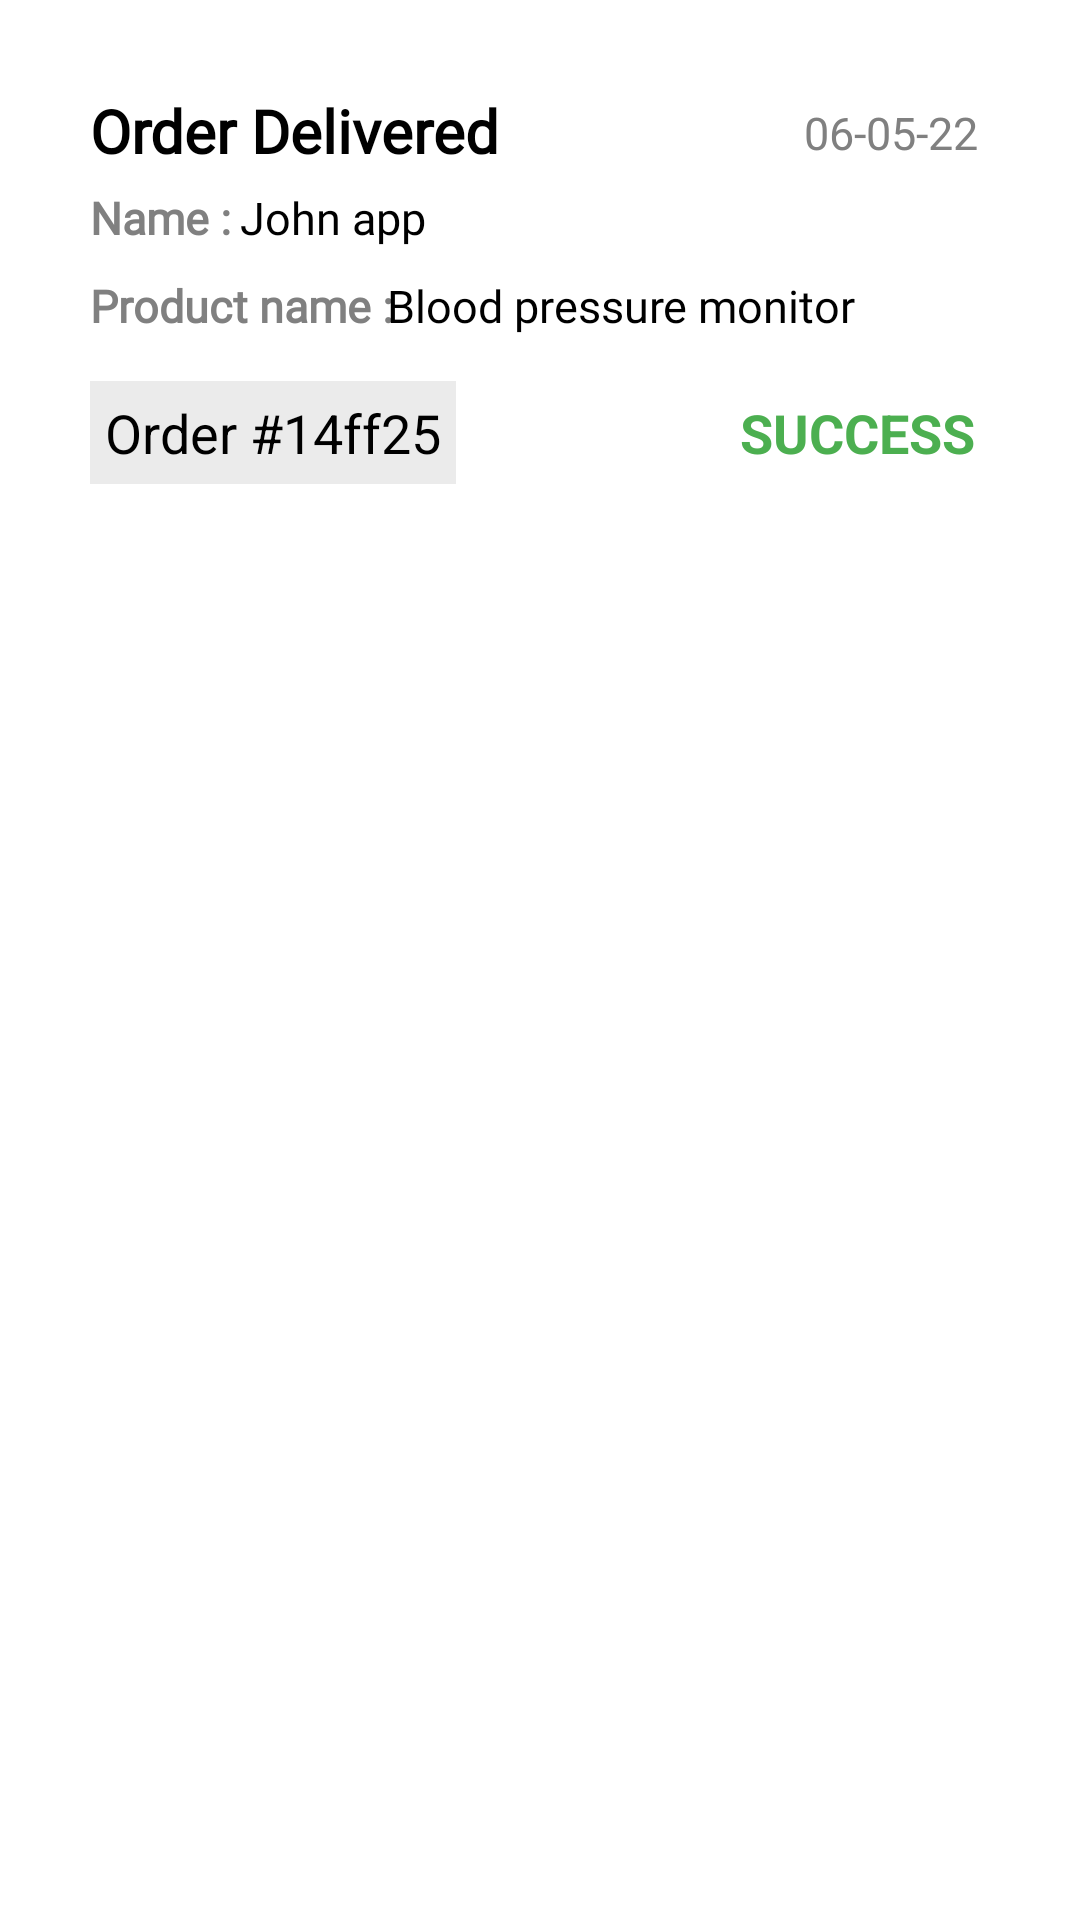

Layout XML and referenced resources for this Android screen:
<!-- AndroidManifest.xml: application theme Theme.MyApplication2 -->
<!-- res/layout/history_item_design.xml -->
<?xml version="1.0" encoding="utf-8"?>
<LinearLayout xmlns:android="http://schemas.android.com/apk/res/android"
    android:orientation="vertical"
    android:layout_width="match_parent"
    android:layout_height="match_parent">


    <LinearLayout
        android:id="@+id/ACCEPTED"
        android:layout_width="match_parent"
        android:layout_height="wrap_content"

        android:layout_marginTop="20dp">

        <RelativeLayout
            android:layout_width="match_parent"
            android:layout_height="wrap_content"
            android:background="@drawable/home_container"
            android:padding="10dp"
            android:layout_marginStart="20dp"
            android:backgroundTint="@color/white"
            android:layout_marginEnd="20dp"
            android:layout_marginBottom="10dp">

            <TextView
                android:layout_width="wrap_content"
                android:layout_height="wrap_content"
                android:text="Order Delivered"
                android:textColor="@color/black"
                android:fontFamily="@font/roboto_condensed_light"
                android:textSize="20sp"
                android:textStyle="bold" />

            <TextView
                android:id="@+id/txtorder"
                android:layout_width="wrap_content"
                android:layout_height="wrap_content"
                android:text="06-05-22"
                android:textSize="15sp"
                android:textColor="@color/gray"
                android:fontFamily="@font/roboto_thin"
                android:layout_alignParentEnd="true"
                android:padding="4dp"
                />

            
            <RelativeLayout
                android:id="@+id/row_1"
                android:layout_width="match_parent"
                android:layout_height="wrap_content"
                android:layout_below="@id/txtorder">

                <TextView
                    android:id="@+id/nametxt"
                    android:layout_width="wrap_content"
                    android:layout_height="wrap_content"
                    android:fontFamily="@font/roboto_thin"
                    android:paddingTop="4dp"
                    android:text="Name :"
                    android:textColor="@color/gray"
                    android:textSize="15sp"
                    android:textStyle="bold" />

                <TextView
                    android:id="@+id/profilename"
                    android:layout_width="wrap_content"
                    android:layout_height="wrap_content"
                    android:layout_marginStart="50dp"
                    android:fontFamily="@font/roboto_condensed_light"
                    android:paddingTop="4dp"
                    android:text="John app"
                    android:textColor="@color/black"
                    android:textSize="15sp" />
            </RelativeLayout>

            
            <RelativeLayout
                android:id="@+id/row_2"
                android:layout_width="match_parent"
                android:layout_height="wrap_content"
                android:layout_below="@id/row_1"
                android:paddingTop="5dp">


            </RelativeLayout>

            
            <RelativeLayout
                android:id="@+id/row_3"
                android:layout_width="match_parent"
                android:layout_height="wrap_content"
                android:layout_below="@id/row_2"
                android:paddingTop="5dp">

                <TextView
                    android:layout_width="wrap_content"
                    android:layout_height="wrap_content"
                    android:fontFamily="@font/roboto_thin"
                    android:paddingTop="4dp"
                    android:text="Product name :"
                    android:textColor="@color/gray"
                    android:textSize="15sp"
                    android:textStyle="bold" />

                <TextView
                    android:id="@+id/product_name"
                    android:layout_width="wrap_content"
                    android:layout_height="wrap_content"
                    android:layout_marginStart="99dp"
                    android:fontFamily="@font/roboto_condensed_light"
                    android:maxLength="42"
                    android:paddingTop="4dp"
                    android:text="Blood pressure monitor"
                    android:textColor="@color/black"
                    android:textSize="15sp" />
            </RelativeLayout>

            
            <RelativeLayout
                android:layout_width="match_parent"
                android:layout_height="wrap_content"
                android:layout_below="@id/row_3"
                android:layout_marginTop="15dp">

                <TextView
                    android:id="@+id/Order_id"
                    android:layout_width="wrap_content"
                    android:layout_height="wrap_content"
                    android:background="#28808080"
                    android:padding="5dp"
                    android:text="Order #14ff25"
                    android:textColor="@color/black"
                    android:textSize="18sp" />

                <TextView
                    android:layout_width="wrap_content"
                    android:layout_height="wrap_content"
                    android:layout_alignParentEnd="true"
                    android:padding="5dp"
                    android:text="SUCCESS"
                    android:textColor="#4CAF50"
                    android:textSize="18sp"
                    android:textStyle="bold" />

            </RelativeLayout>

        </RelativeLayout>


    </LinearLayout>


</LinearLayout>
<!-- resources referenced by this layout -->
<resources>
  <color name="black">#FF000000</color>
  <color name="gray">#808080</color>
  <color name="white">#FFFFFFFF</color>
  <style name="Theme.MyApplication2" parent="Theme.MaterialComponents.Light.NoActionBar">
          
          <item name="colorPrimary">@color/main</item>
          <item name="colorPrimaryVariant">@color/main</item>
          <item name="colorOnPrimary">@color/white</item>
          
          <item name="colorSecondary">@color/teal_200</item>
          <item name="colorSecondaryVariant">@color/teal_700</item>
          <item name="colorOnSecondary">@color/black</item>
          
          <item name="android:statusBarColor" tools:targetApi="l">?attr/colorPrimaryVariant</item>
          
      </style>
  <color name="main">#e74c3c</color>
  <color name="teal_200">#FF03DAC5</color>
  <color name="teal_700">#FF018786</color>
</resources>
